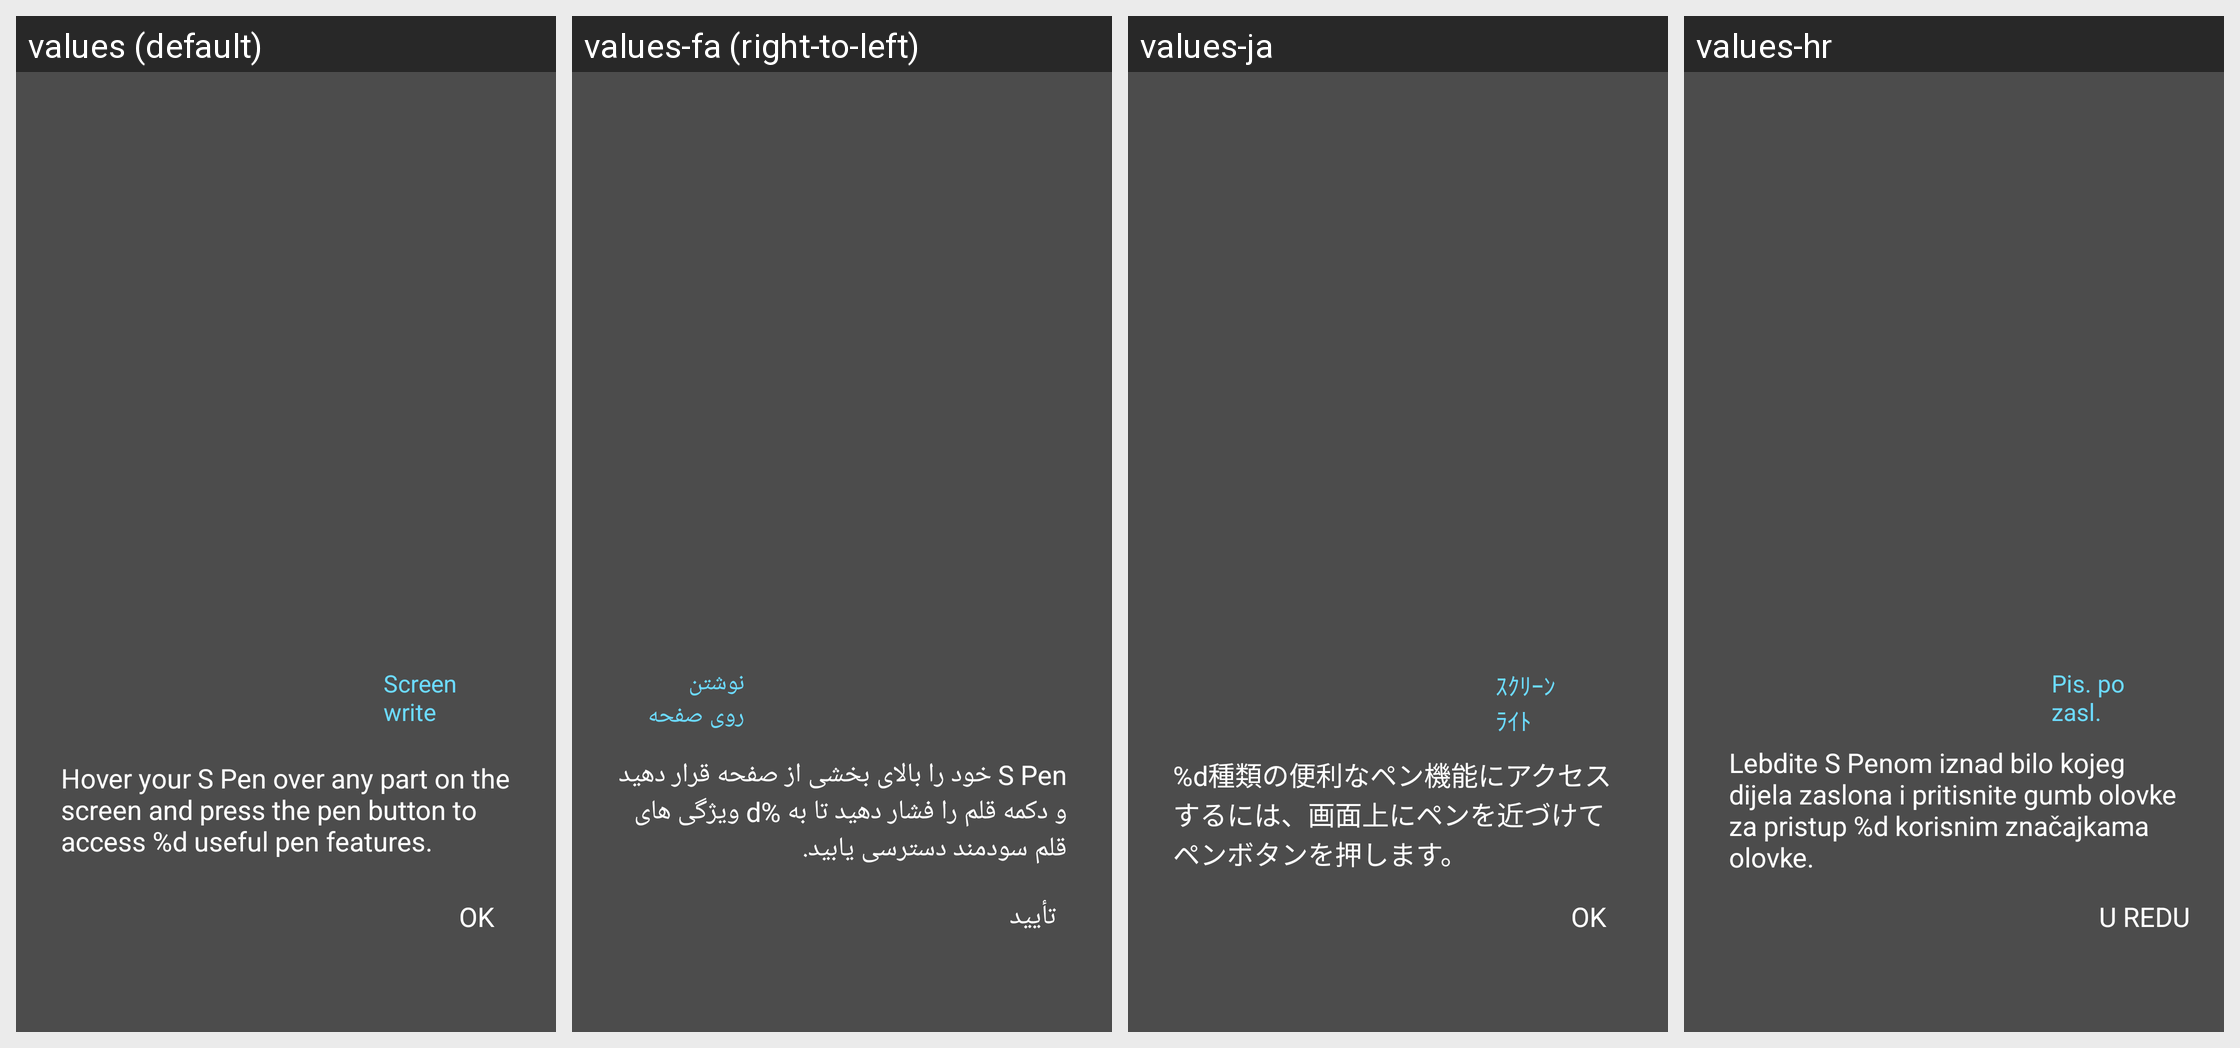

The Android screen above is rendered under several locales of the same app. Produce the string resources it draws, with the default and per-locale values.
Android screen res/layout/help_general_air_commands_view2.xml rendered under 4 locales, left to right: values (default), values-fa (right-to-left), values-ja, values-hr. Device: Nexus 5 (rendered at 1080×1920; each locale shown at half size, 540×960, under a caption strip naming it); theme Theme.MaterialComponents.DayNight.NoActionBar.
Other locales in the repository, not shown: values-ar, values-ar-rAE, values-as, values-as-rIN, values-az, values-az-rAZ, values-be, values-be-rBY, values-bn, values-bn-rIN, values-ca, values-cs, values-da, values-de, values-en-rAU, values-en-rCA, values-en-rGB, values-en-rPH, values-en-rUS, values-en-rZG, values-es, values-es-rES, values-es-rUS, values-et, values-et-rEE, values-eu, values-eu-rES, values-fi, values-fr, values-fr-rCA, values-ga, values-ga-rIE, values-gl, values-gl-rES, values-gu, values-hu, values-hy, values-in, values-is, values-is-rIS, values-it, values-iw, values-ka, values-kk, values-kk-rKZ, values-km, values-kn, values-ko, values-ky, values-lo, values-lt, values-lv, values-mk, values-mn, values-mn-rMN, values-mr, values-ms, values-ms-rMY, values-my-rZG, values-nb, values-ne, values-ne-rIN, values-nl, values-or, values-or-rIN, values-pa, values-pl, values-pl-rSP, values-pt, values-pt-rBR, values-pt-rPT, values-ro, values-si, values-si-rIN, values-sk, values-sl, values-sq, values-sq-rAL, values-sr, values-sv, values-ta, values-te, values-tg, values-tk, values-tl, values-tr, values-ur, values-ur-rPK, values-uz, values-uz-rUZ, values-vi, values-zh-rCN, values-zh-rHK, values-zh-rSG, values-zh-rTW.
Strings drawn on this screen, with the default value and each locale's value (text and hints the layout hard-codes, and strings that could not be matched under every locale, appear in the picture but are not listed):

airbutton_global_flash_annotation
  values: Screen
      write
  values-fa: نوشتن‎
      روی صفحه
  values-ja: ｽｸﾘｰﾝ
      ﾗｲﾄ
  values-hr: Pis. po
      zasl.

airbutton_overlay_help_text_message
  values: Hover your S Pen over any part on the screen and press the pen button to access %d useful pen features.
  values-fa: ‏S Pen خود را بالای بخشی از صفحه قرار دهید و دکمه قلم را فشار دهید تا به %d ویژگی های قلم سودمند دسترسی یابید.
  values-ja: %d種類の便利なペン機能にアクセスするには、画面上にペンを近づけてペンボタンを押します。
  values-hr: Lebdite S Penom iznad bilo kojeg dijela zaslona i pritisnite gumb olovke za pristup %d korisnim značajkama olovke.

ok
  values: OK
  values-fa: تأیید
  values-ja: OK
  values-hr: U redu
